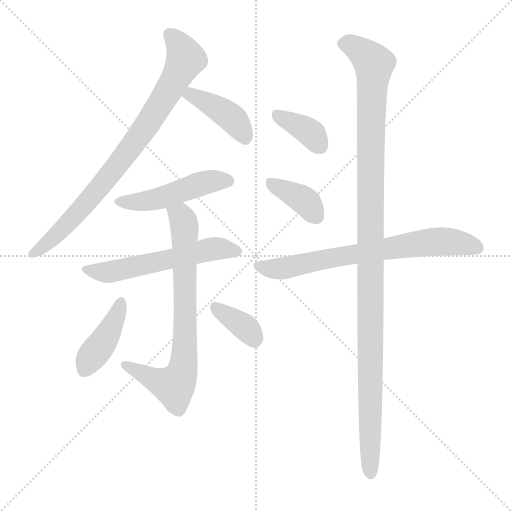
t = 0.00 s
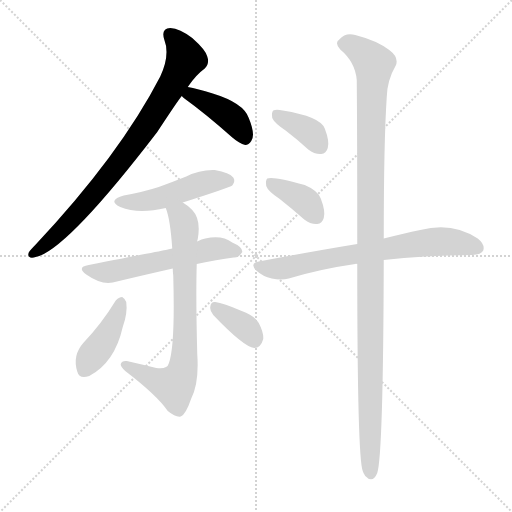
t = 1.59 s
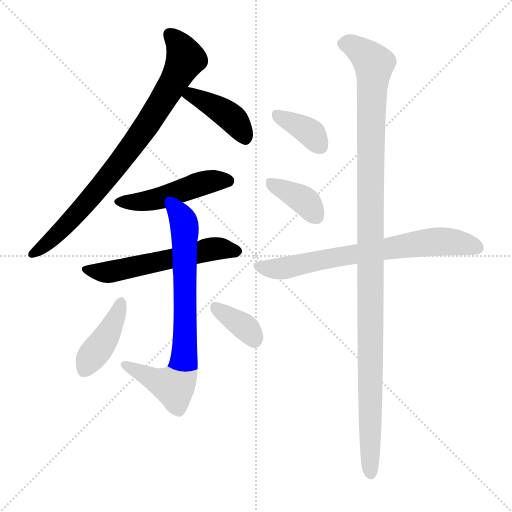
t = 3.17 s
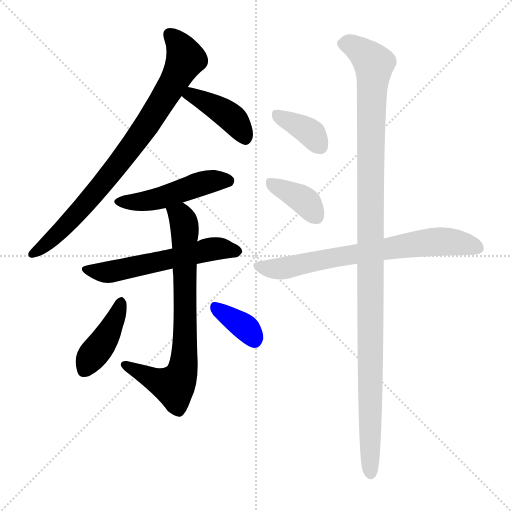
t = 4.76 s
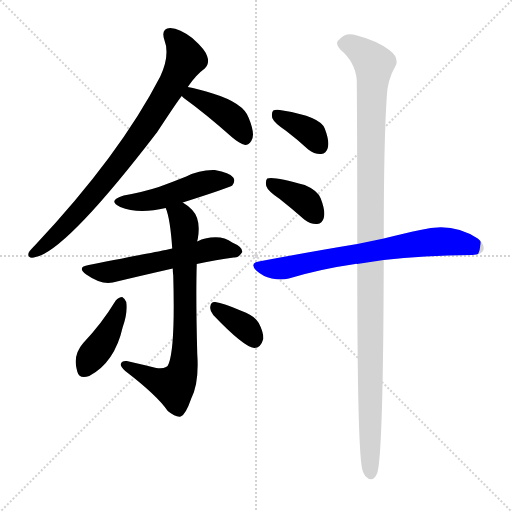
t = 6.35 s
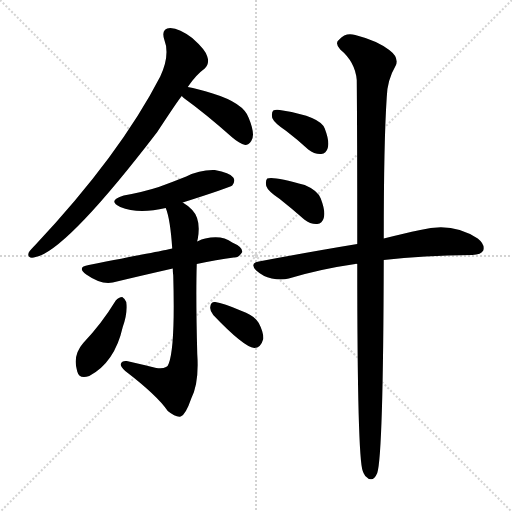
t = 7.93 s

The animated SVG that drew these frames (rendered in a browser with its animation timeline set to each time). Animation: 11 CSS @keyframes rules; one cycle of 7.93 s.

<svg version="1.1" viewBox="0 0 1024 1024" xmlns="http://www.w3.org/2000/svg">
  <g stroke="lightgray" stroke-dasharray="1,1" stroke-width="1" transform="scale(4, 4)">
    <line x1="0" y1="0" x2="256" y2="256"></line>
    <line x1="256" y1="0" x2="0" y2="256"></line>
    <line x1="128" y1="0" x2="128" y2="256"></line>
    <line x1="0" y1="128" x2="256" y2="128"></line>
  </g>
<g transform="scale(1, -1) translate(0, -900)">
   <style type="text/css">
    @keyframes keyframes0 {
      from {
       stroke: blue;
       stroke-dashoffset: 812;
       stroke-width: 128;
       }
       73% {
       animation-timing-function: step-end;
       stroke: blue;
       stroke-dashoffset: 0;
       stroke-width: 128;
       }
       to {
       stroke: black;
       stroke-width: 1024;
       }
       }
       #make-me-a-hanzi-animation-0 {
         animation: keyframes0 0.910807s both;
         animation-delay: 0.000000s;
         animation-timing-function: linear;
       }
    @keyframes keyframes1 {
      from {
       stroke: blue;
       stroke-dashoffset: 409;
       stroke-width: 128;
       }
       57% {
       animation-timing-function: step-end;
       stroke: blue;
       stroke-dashoffset: 0;
       stroke-width: 128;
       }
       to {
       stroke: black;
       stroke-width: 1024;
       }
       }
       #make-me-a-hanzi-animation-1 {
         animation: keyframes1 0.582845s both;
         animation-delay: 0.910807s;
         animation-timing-function: linear;
       }
    @keyframes keyframes2 {
      from {
       stroke: blue;
       stroke-dashoffset: 479;
       stroke-width: 128;
       }
       61% {
       animation-timing-function: step-end;
       stroke: blue;
       stroke-dashoffset: 0;
       stroke-width: 128;
       }
       to {
       stroke: black;
       stroke-width: 1024;
       }
       }
       #make-me-a-hanzi-animation-2 {
         animation: keyframes2 0.639811s both;
         animation-delay: 1.493652s;
         animation-timing-function: linear;
       }
    @keyframes keyframes3 {
      from {
       stroke: blue;
       stroke-dashoffset: 563;
       stroke-width: 128;
       }
       65% {
       animation-timing-function: step-end;
       stroke: blue;
       stroke-dashoffset: 0;
       stroke-width: 128;
       }
       to {
       stroke: black;
       stroke-width: 1024;
       }
       }
       #make-me-a-hanzi-animation-3 {
         animation: keyframes3 0.708171s both;
         animation-delay: 2.133464s;
         animation-timing-function: linear;
       }
    @keyframes keyframes4 {
      from {
       stroke: blue;
       stroke-dashoffset: 738;
       stroke-width: 128;
       }
       71% {
       animation-timing-function: step-end;
       stroke: blue;
       stroke-dashoffset: 0;
       stroke-width: 128;
       }
       to {
       stroke: black;
       stroke-width: 1024;
       }
       }
       #make-me-a-hanzi-animation-4 {
         animation: keyframes4 0.850586s both;
         animation-delay: 2.841634s;
         animation-timing-function: linear;
       }
    @keyframes keyframes5 {
      from {
       stroke: blue;
       stroke-dashoffset: 411;
       stroke-width: 128;
       }
       57% {
       animation-timing-function: step-end;
       stroke: blue;
       stroke-dashoffset: 0;
       stroke-width: 128;
       }
       to {
       stroke: black;
       stroke-width: 1024;
       }
       }
       #make-me-a-hanzi-animation-5 {
         animation: keyframes5 0.584473s both;
         animation-delay: 3.692220s;
         animation-timing-function: linear;
       }
    @keyframes keyframes6 {
      from {
       stroke: blue;
       stroke-dashoffset: 358;
       stroke-width: 128;
       }
       54% {
       animation-timing-function: step-end;
       stroke: blue;
       stroke-dashoffset: 0;
       stroke-width: 128;
       }
       to {
       stroke: black;
       stroke-width: 1024;
       }
       }
       #make-me-a-hanzi-animation-6 {
         animation: keyframes6 0.541341s both;
         animation-delay: 4.276693s;
         animation-timing-function: linear;
       }
    @keyframes keyframes7 {
      from {
       stroke: blue;
       stroke-dashoffset: 369;
       stroke-width: 128;
       }
       55% {
       animation-timing-function: step-end;
       stroke: blue;
       stroke-dashoffset: 0;
       stroke-width: 128;
       }
       to {
       stroke: black;
       stroke-width: 1024;
       }
       }
       #make-me-a-hanzi-animation-7 {
         animation: keyframes7 0.550293s both;
         animation-delay: 4.818034s;
         animation-timing-function: linear;
       }
    @keyframes keyframes8 {
      from {
       stroke: blue;
       stroke-dashoffset: 375;
       stroke-width: 128;
       }
       55% {
       animation-timing-function: step-end;
       stroke: blue;
       stroke-dashoffset: 0;
       stroke-width: 128;
       }
       to {
       stroke: black;
       stroke-width: 1024;
       }
       }
       #make-me-a-hanzi-animation-8 {
         animation: keyframes8 0.555176s both;
         animation-delay: 5.368327s;
         animation-timing-function: linear;
       }
    @keyframes keyframes9 {
      from {
       stroke: blue;
       stroke-dashoffset: 702;
       stroke-width: 128;
       }
       70% {
       animation-timing-function: step-end;
       stroke: blue;
       stroke-dashoffset: 0;
       stroke-width: 128;
       }
       to {
       stroke: black;
       stroke-width: 1024;
       }
       }
       #make-me-a-hanzi-animation-9 {
         animation: keyframes9 0.821289s both;
         animation-delay: 5.923503s;
         animation-timing-function: linear;
       }
    @keyframes keyframes10 {
      from {
       stroke: blue;
       stroke-dashoffset: 1150;
       stroke-width: 128;
       }
       79% {
       animation-timing-function: step-end;
       stroke: blue;
       stroke-dashoffset: 0;
       stroke-width: 128;
       }
       to {
       stroke: black;
       stroke-width: 1024;
       }
       }
       #make-me-a-hanzi-animation-10 {
         animation: keyframes10 1.185872s both;
         animation-delay: 6.744792s;
         animation-timing-function: linear;
       }
</style>
<path d="M 375.5 726.0 Q 391.5 750.0 409.5 763.0 Q 419.5 773.0 414.5 787.0 Q 411.5 800.0 384.5 824.0 Q 359.5 843.0 340.5 844.0 Q 321.5 843.0 328.5 821.0 Q 340.5 790.0 320.5 747.0 Q 239.5 590.0 70.5 410.0 Q 60.5 400.0 57.5 395.0 Q 53.5 383.0 67.5 385.0 Q 127.5 392.0 314.5 636.0 Q 356.5 700.0 363.5 708.0 L 375.5 726.0 Z" fill="lightgray"></path> 
<path d="M 363.5 708.0 Q 364.5 707.0 367.5 704.0 Q 410.5 673.0 463.5 626.0 Q 478.5 613.0 490.5 610.0 Q 497.5 610.0 502.5 618.0 Q 511.5 630.0 497.5 664.0 Q 487.5 694.0 425.5 713.0 Q 394.5 723.0 375.5 726.0 C 345.5 731.0 342.5 729.0 363.5 708.0 Z" fill="lightgray"></path> 
<path d="M 365.5 495.0 Q 459.5 525.0 464.5 529.0 Q 471.5 538.0 466.5 545.0 Q 459.5 555.0 429.5 560.0 Q 399.5 561.0 372.5 547.0 Q 347.5 537.0 317.5 526.0 Q 286.5 516.0 247.5 509.0 Q 213.5 499.0 240.5 486.0 Q 276.5 471.0 331.5 484.0 L 365.5 495.0 Z" fill="lightgray"></path> 
<path d="M 393.5 372.0 Q 433.5 381.0 467.5 385.0 Q 477.5 384.0 484.5 396.0 Q 485.5 406.0 464.5 415.0 Q 443.5 431.0 410.5 423.0 Q 403.5 422.0 394.5 417.0 L 344.5 403.0 Q 337.5 402.0 331.5 400.0 Q 310.5 396.0 177.5 370.0 Q 152.5 366.0 172.5 351.0 Q 202.5 330.0 225.5 335.0 Q 279.5 348.0 345.5 363.0 L 393.5 372.0 Z" fill="lightgray"></path> 
<path d="M 345.5 363.0 Q 345.5 357.0 346.5 349.0 Q 350.5 207.0 337.5 173.0 Q 334.5 161.0 312.5 164.0 Q 284.5 171.0 253.5 178.0 Q 243.5 179.0 241.5 172.0 Q 240.5 168.0 250.5 158.0 Q 314.5 109.0 335.5 78.0 Q 351.5 65.0 361.5 67.0 Q 371.5 71.0 382.5 103.0 Q 398.5 134.0 394.5 192.0 Q 391.5 307.0 393.5 372.0 L 394.5 417.0 Q 394.5 420.0 395.5 422.0 Q 402.5 461.0 384.5 480.0 Q 374.5 490.0 365.5 495.0 C 341.5 512.0 322.5 513.0 331.5 484.0 Q 340.5 462.0 344.5 403.0 L 345.5 363.0 Z" fill="lightgray"></path> 
<path d="M 231.5 299.0 Q 203.5 253.0 166.5 214.0 Q 144.5 189.0 154.5 157.0 Q 158.5 141.0 178.5 148.0 Q 229.5 175.0 245.5 246.0 Q 255.5 274.0 252.5 296.0 Q 249.5 303.0 244.5 306.0 Q 237.5 306.0 231.5 299.0 Z" fill="lightgray"></path> 
<path d="M 426.5 270.0 Q 487.5 206.0 508.5 204.0 Q 521.5 204.0 526.5 222.0 Q 527.5 235.0 517.5 254.0 Q 507.5 270.0 483.5 278.0 Q 446.5 294.0 430.5 296.0 Q 421.5 297.0 420.5 286.0 Q 419.5 279.0 426.5 270.0 Z" fill="lightgray"></path> 
<path d="M 572.5 638.0 Q 593.5 622.0 616.5 601.0 Q 629.5 591.0 642.5 592.0 Q 652.5 593.0 655.5 604.0 Q 659.5 617.0 649.5 643.0 Q 640.5 667.0 565.5 679.0 Q 552.5 682.0 546.5 679.0 Q 542.5 675.0 544.5 664.0 Q 548.5 654.0 572.5 638.0 Z" fill="lightgray"></path> 
<path d="M 559.5 502.0 Q 583.5 483.0 608.5 461.0 Q 621.5 451.0 634.5 452.0 Q 644.5 453.0 647.5 464.0 Q 651.5 477.0 641.5 503.0 Q 635.5 519.0 609.5 530.0 Q 546.5 548.0 534.5 543.0 Q 530.5 539.0 532.5 528.0 Q 535.5 518.0 559.5 502.0 Z" fill="lightgray"></path> 
<path d="M 767.5 380.0 Q 845.5 389.0 944.5 390.0 Q 962.5 391.0 966.5 399.0 Q 970.5 411.0 955.5 423.0 Q 904.5 457.0 840.5 440.0 Q 807.5 433.0 767.5 423.0 L 714.5 412.0 Q 623.5 397.0 517.5 377.0 Q 498.5 374.0 512.5 359.0 Q 525.5 347.0 543.5 343.0 Q 562.5 339.0 577.5 343.0 Q 640.5 362.0 710.5 372.0 Q 711.5 373.0 714.5 372.0 L 767.5 380.0 Z" fill="lightgray"></path> 
<path d="M 714.5 372.0 Q 714.5 -15.0 725.5 -42.0 Q 726.5 -46.0 730.5 -52.0 Q 745.5 -68.0 754.5 -46.0 Q 766.5 -9.0 767.5 380.0 L 767.5 423.0 Q 767.5 616.0 773.5 706.0 Q 774.5 740.0 791.5 769.0 Q 798.5 785.0 778.5 800.0 Q 753.5 819.0 710.5 830.0 Q 691.5 836.0 678.5 821.0 Q 668.5 814.0 680.5 801.0 Q 710.5 776.0 713.5 740.0 Q 714.5 631.0 714.5 412.0 L 714.5 372.0 Z" fill="lightgray"></path> 
      <clipPath id="make-me-a-hanzi-clip-0">
      <path d="M 375.5 726.0 Q 391.5 750.0 409.5 763.0 Q 419.5 773.0 414.5 787.0 Q 411.5 800.0 384.5 824.0 Q 359.5 843.0 340.5 844.0 Q 321.5 843.0 328.5 821.0 Q 340.5 790.0 320.5 747.0 Q 239.5 590.0 70.5 410.0 Q 60.5 400.0 57.5 395.0 Q 53.5 383.0 67.5 385.0 Q 127.5 392.0 314.5 636.0 Q 356.5 700.0 363.5 708.0 L 375.5 726.0 Z" fill="lightgray"></path>
      </clipPath>
      <path clip-path="url(#make-me-a-hanzi-clip-0)" d="M 339.5 830.0 L 355.5 815.0 L 370.5 782.0 L 312.5 678.0 L 258.5 599.0 L 179.5 501.0 L 109.5 427.0 L 65.5 393.0 " fill="none" id="make-me-a-hanzi-animation-0" stroke-dasharray="684 1368" stroke-linecap="round"></path>

      <clipPath id="make-me-a-hanzi-clip-1">
      <path d="M 363.5 708.0 Q 364.5 707.0 367.5 704.0 Q 410.5 673.0 463.5 626.0 Q 478.5 613.0 490.5 610.0 Q 497.5 610.0 502.5 618.0 Q 511.5 630.0 497.5 664.0 Q 487.5 694.0 425.5 713.0 Q 394.5 723.0 375.5 726.0 C 345.5 731.0 342.5 729.0 363.5 708.0 Z" fill="lightgray"></path>
      </clipPath>
      <path clip-path="url(#make-me-a-hanzi-clip-1)" d="M 369.5 710.0 L 388.5 708.0 L 454.5 672.0 L 489.5 625.0 " fill="none" id="make-me-a-hanzi-animation-1" stroke-dasharray="281 562" stroke-linecap="round"></path>

      <clipPath id="make-me-a-hanzi-clip-2">
      <path d="M 365.5 495.0 Q 459.5 525.0 464.5 529.0 Q 471.5 538.0 466.5 545.0 Q 459.5 555.0 429.5 560.0 Q 399.5 561.0 372.5 547.0 Q 347.5 537.0 317.5 526.0 Q 286.5 516.0 247.5 509.0 Q 213.5 499.0 240.5 486.0 Q 276.5 471.0 331.5 484.0 L 365.5 495.0 Z" fill="lightgray"></path>
      </clipPath>
      <path clip-path="url(#make-me-a-hanzi-clip-2)" d="M 241.5 498.0 L 288.5 497.0 L 422.5 538.0 L 458.5 537.0 " fill="none" id="make-me-a-hanzi-animation-2" stroke-dasharray="351 702" stroke-linecap="round"></path>

      <clipPath id="make-me-a-hanzi-clip-3">
      <path d="M 393.5 372.0 Q 433.5 381.0 467.5 385.0 Q 477.5 384.0 484.5 396.0 Q 485.5 406.0 464.5 415.0 Q 443.5 431.0 410.5 423.0 Q 403.5 422.0 394.5 417.0 L 344.5 403.0 Q 337.5 402.0 331.5 400.0 Q 310.5 396.0 177.5 370.0 Q 152.5 366.0 172.5 351.0 Q 202.5 330.0 225.5 335.0 Q 279.5 348.0 345.5 363.0 L 393.5 372.0 Z" fill="lightgray"></path>
      </clipPath>
      <path clip-path="url(#make-me-a-hanzi-clip-3)" d="M 173.5 361.0 L 227.5 357.0 L 421.5 402.0 L 474.5 397.0 " fill="none" id="make-me-a-hanzi-animation-3" stroke-dasharray="435 870" stroke-linecap="round"></path>

      <clipPath id="make-me-a-hanzi-clip-4">
      <path d="M 345.5 363.0 Q 345.5 357.0 346.5 349.0 Q 350.5 207.0 337.5 173.0 Q 334.5 161.0 312.5 164.0 Q 284.5 171.0 253.5 178.0 Q 243.5 179.0 241.5 172.0 Q 240.5 168.0 250.5 158.0 Q 314.5 109.0 335.5 78.0 Q 351.5 65.0 361.5 67.0 Q 371.5 71.0 382.5 103.0 Q 398.5 134.0 394.5 192.0 Q 391.5 307.0 393.5 372.0 L 394.5 417.0 Q 394.5 420.0 395.5 422.0 Q 402.5 461.0 384.5 480.0 Q 374.5 490.0 365.5 495.0 C 341.5 512.0 322.5 513.0 331.5 484.0 Q 340.5 462.0 344.5 403.0 L 345.5 363.0 Z" fill="lightgray"></path>
      </clipPath>
      <path clip-path="url(#make-me-a-hanzi-clip-4)" d="M 338.5 482.0 L 361.5 468.0 L 369.5 446.0 L 370.5 219.0 L 362.5 151.0 L 347.5 127.0 L 249.5 171.0 " fill="none" id="make-me-a-hanzi-animation-4" stroke-dasharray="610 1220" stroke-linecap="round"></path>

      <clipPath id="make-me-a-hanzi-clip-5">
      <path d="M 231.5 299.0 Q 203.5 253.0 166.5 214.0 Q 144.5 189.0 154.5 157.0 Q 158.5 141.0 178.5 148.0 Q 229.5 175.0 245.5 246.0 Q 255.5 274.0 252.5 296.0 Q 249.5 303.0 244.5 306.0 Q 237.5 306.0 231.5 299.0 Z" fill="lightgray"></path>
      </clipPath>
      <path clip-path="url(#make-me-a-hanzi-clip-5)" d="M 241.5 296.0 L 229.5 258.0 L 169.5 160.0 " fill="none" id="make-me-a-hanzi-animation-5" stroke-dasharray="283 566" stroke-linecap="round"></path>

      <clipPath id="make-me-a-hanzi-clip-6">
      <path d="M 426.5 270.0 Q 487.5 206.0 508.5 204.0 Q 521.5 204.0 526.5 222.0 Q 527.5 235.0 517.5 254.0 Q 507.5 270.0 483.5 278.0 Q 446.5 294.0 430.5 296.0 Q 421.5 297.0 420.5 286.0 Q 419.5 279.0 426.5 270.0 Z" fill="lightgray"></path>
      </clipPath>
      <path clip-path="url(#make-me-a-hanzi-clip-6)" d="M 432.5 284.0 L 488.5 247.0 L 508.5 219.0 " fill="none" id="make-me-a-hanzi-animation-6" stroke-dasharray="230 460" stroke-linecap="round"></path>

      <clipPath id="make-me-a-hanzi-clip-7">
      <path d="M 572.5 638.0 Q 593.5 622.0 616.5 601.0 Q 629.5 591.0 642.5 592.0 Q 652.5 593.0 655.5 604.0 Q 659.5 617.0 649.5 643.0 Q 640.5 667.0 565.5 679.0 Q 552.5 682.0 546.5 679.0 Q 542.5 675.0 544.5 664.0 Q 548.5 654.0 572.5 638.0 Z" fill="lightgray"></path>
      </clipPath>
      <path clip-path="url(#make-me-a-hanzi-clip-7)" d="M 552.5 671.0 L 617.5 637.0 L 641.5 606.0 " fill="none" id="make-me-a-hanzi-animation-7" stroke-dasharray="241 482" stroke-linecap="round"></path>

      <clipPath id="make-me-a-hanzi-clip-8">
      <path d="M 559.5 502.0 Q 583.5 483.0 608.5 461.0 Q 621.5 451.0 634.5 452.0 Q 644.5 453.0 647.5 464.0 Q 651.5 477.0 641.5 503.0 Q 635.5 519.0 609.5 530.0 Q 546.5 548.0 534.5 543.0 Q 530.5 539.0 532.5 528.0 Q 535.5 518.0 559.5 502.0 Z" fill="lightgray"></path>
      </clipPath>
      <path clip-path="url(#make-me-a-hanzi-clip-8)" d="M 539.5 535.0 L 604.5 502.0 L 633.5 466.0 " fill="none" id="make-me-a-hanzi-animation-8" stroke-dasharray="247 494" stroke-linecap="round"></path>

      <clipPath id="make-me-a-hanzi-clip-9">
      <path d="M 767.5 380.0 Q 845.5 389.0 944.5 390.0 Q 962.5 391.0 966.5 399.0 Q 970.5 411.0 955.5 423.0 Q 904.5 457.0 840.5 440.0 Q 807.5 433.0 767.5 423.0 L 714.5 412.0 Q 623.5 397.0 517.5 377.0 Q 498.5 374.0 512.5 359.0 Q 525.5 347.0 543.5 343.0 Q 562.5 339.0 577.5 343.0 Q 640.5 362.0 710.5 372.0 Q 711.5 373.0 714.5 372.0 L 767.5 380.0 Z" fill="lightgray"></path>
      </clipPath>
      <path clip-path="url(#make-me-a-hanzi-clip-9)" d="M 515.5 368.0 L 561.5 363.0 L 867.5 417.0 L 914.5 415.0 L 955.5 404.0 " fill="none" id="make-me-a-hanzi-animation-9" stroke-dasharray="574 1148" stroke-linecap="round"></path>

      <clipPath id="make-me-a-hanzi-clip-10">
      <path d="M 714.5 372.0 Q 714.5 -15.0 725.5 -42.0 Q 726.5 -46.0 730.5 -52.0 Q 745.5 -68.0 754.5 -46.0 Q 766.5 -9.0 767.5 380.0 L 767.5 423.0 Q 767.5 616.0 773.5 706.0 Q 774.5 740.0 791.5 769.0 Q 798.5 785.0 778.5 800.0 Q 753.5 819.0 710.5 830.0 Q 691.5 836.0 678.5 821.0 Q 668.5 814.0 680.5 801.0 Q 710.5 776.0 713.5 740.0 Q 714.5 631.0 714.5 412.0 L 714.5 372.0 Z" fill="lightgray"></path>
      </clipPath>
      <path clip-path="url(#make-me-a-hanzi-clip-10)" d="M 685.5 812.0 L 712.5 805.0 L 747.5 772.0 L 740.5 571.0 L 741.5 -46.0 " fill="none" id="make-me-a-hanzi-animation-10" stroke-dasharray="1022 2044" stroke-linecap="round"></path>

</g>
</svg>
